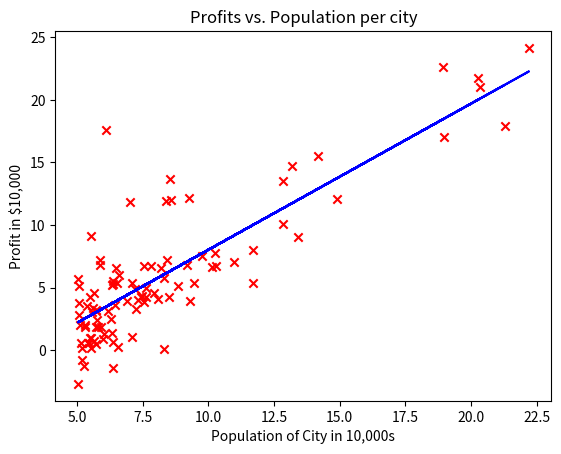

Write the Python code that produced this figure.
import numpy as np
import matplotlib.pyplot as plt
import copy
import math
# 
x_train=np.array([6.1101,5.5277,8.5186,7.0032,5.8598,8.3829,7.4764,8.5781,6.4862,5.0546,5.7107,14.164,5.734,8.4084,5.6407,5.3794,6.3654,5.1301,6.4296,7.0708,6.1891,20.27,5.4901,6.3261,5.5649,18.945,12.828,10.957,13.176,22.203,5.2524,6.5894,9.2482,5.8918,8.2111,7.9334,8.0959,5.6063,12.836,6.3534,5.4069,6.8825,11.708,5.7737,7.8247,7.0931,5.0702,5.8014,11.7,5.5416,7.5402,5.3077,7.4239,7.6031,6.3328,6.3589,6.2742,5.6397,9.3102,9.4536,8.8254,5.1793,21.279,14.908,18.959,7.2182,8.2951,10.236,5.4994,20.341,10.136,7.3345,6.0062,7.2259,5.0269,6.5479,7.5386,5.0365,10.274,5.1077,5.7292,5.1884,6.3557,9.7687,6.5159,8.5172,9.1802,6.002,5.5204,5.0594,5.7077,7.6366,5.8707,5.3054,8.2934,13.394,5.4369])
y_train=np.array([17.592,9.1302,13.662,11.854,6.8233,11.886,4.3483,12.0,6.5987,3.8166,3.2522,15.505,3.1551,7.2258,0.71618,3.5129,5.3048,0.56077,3.6518,5.3893,3.1386,21.767,4.263,5.1875,3.0825,22.638,13.501,7.0467,14.692,24.147,-1.22,5.9966,12.134,1.8495,6.5426,4.5623,4.1164,3.3928,10.117,5.4974,0.55657,3.9115,5.3854,2.4406,6.7318,1.0463,5.1337,1.844,8.0043,1.0179,6.7504,1.8396,4.2885,4.9981,1.4233,-1.4211,2.4756,4.6042,3.9624,5.4141,5.1694,-0.74279,17.929,12.054,17.054,4.8852,5.7442,7.7754,1.0173,20.992,6.6799,4.0259,1.2784,3.3411,-2.6807,0.29678,3.8845,5.7014,6.7526,2.0576,0.47953,0.20421,0.67861,7.5435,5.3436,4.2415,6.7981,0.92695,0.152,2.8214,1.8451,4.2959,7.2029,1.9869,0.14454,9.0551,0.61705])

def compute_gradient(x,y,w,b):
  grad_w=0
  grad_b=0

  m=x.shape[0]
  for i in range(m):
        f_w=w*x[i]+b 
        w_t_i=((f_w-y[i])*x[i])
        w_b_i=(f_w-y[i])
        grad_w+=w_t_i
        grad_b+=w_b_i

  grad_w=grad_w/m
  grad_b=grad_b/m    
  return grad_w,grad_b 
def gradient_descent(x,y,w_in,b_in,compute_gradient,alpha,iters):
    m=x.shape[0]
    w=w_in
    b=b_in
    for i in range (iters):
        g_w,g_b=compute_gradient(x,y,w,b)
        w=w-alpha*g_w
        b=b-alpha*g_b
    return w,b


initial_w=0
initial_b=0
iteration=1500
alpha=0.01
w,b=gradient_descent(x_train,y_train,initial_w,initial_b,compute_gradient,alpha,iteration)

m= x_train.shape[0]
predicted = np.zeros(m)
for i in range(m):
    predicted[i] = w * x_train[i] + b

    
plt.plot(x_train, predicted, c = "b")


plt.scatter(x_train, y_train, marker='x', c='r') 
plt.title("Profits vs. Population per city")
plt.ylabel('Profit in $10,000')
plt.xlabel('Population of City in 10,000s')
plt.show()
predict1=w*3.5+b
print('For population = 35,000, we predict a profit of $%.2f' % (predict1*10000))

predict2=w*7+b
print('For population = 70,000, we predict a profit of $%.2f' % (predict2*10000))
